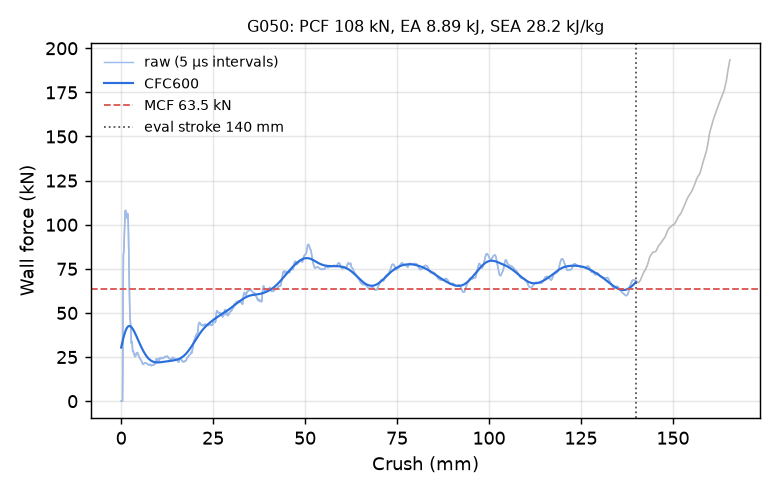

The table this chart was drawn from, first rows:
time_ms, crush_mm, force_kN, force_CFC600_kN
0.000000000000000000e+00, -0.000000000000000000e+00, 0.000000000000000000e+00, 3.040864728185935562e+01
5.055530462414026260e-03, 7.724850624799728394e-02, 0.000000000000000000e+00, 3.112880882011254968e+01
1.011106092482805252e-02, 1.544970124959945679e-01, 0.000000000000000000e+00, 3.184088809030227196e+01
1.516659185290336609e-02, 2.317455261945724487e-01, 0.000000000000000000e+00, 3.254330188158341031e+01
2.004779316484928131e-02, 3.063302934169769287e-01, 0.000000000000000000e+00, 3.323439207142048701e+01
2.510332502424716949e-02, 3.835788071155548096e-01, 0.000000000000000000e+00, 3.391242397472679926e+01
3.015885502099990845e-02, 4.608272910118103027e-01, 2.147908559968801256e+01, 3.457558787856782345e+01
3.504005819559097290e-02, 5.354117155075073242e-01, 6.214534007666240711e+01, 3.522201606476438229e+01
4.009558632969856262e-02, 6.126566529273986816e-01, 8.297168613762568157e+01, 3.584982718983253136e+01
4.515109956264495850e-02, 6.898974776268005371e-01, 8.420080182357993692e+01, 3.645718571711680056e+01
5.003204569220542908e-02, 7.644675374031066895e-01, 8.712731361678015674e+01, 3.704234705333181665e+01
5.508730188012123108e-02, 8.416967988014221191e-01, 9.201528711185711984e+01, 3.760367787837251541e+01
6.014264747500419617e-02, 9.189231991767883301e-01, 9.788732781630621105e+01, 3.813966487751046941e+01
6.502371281385421753e-02, 9.934830069541931152e-01, 1.033779748301474939e+02, 3.864892389953961782e+01
7.007892429828643799e-02, 1.070698261260986328e+00, 1.070528953353334742e+02, 3.913021095482905309e+01
7.513427734375000000e-02, 1.147910833358764648e+00, 1.080884892866263982e+02, 3.958243235064078647e+01
8.001539111137390137e-02, 1.222457408905029297e+00, 1.080668332413172408e+02, 4.000465150217151944e+01
8.507040888071060181e-02, 1.299655079841613770e+00, 1.075310880289070781e+02, 4.039609166112574457e+01
9.012468904256820679e-02, 1.376836657524108887e+00, 1.067844978743961519e+02, 4.075613562871718898e+01
9.500613808631896973e-02, 1.451374173164367676e+00, 1.057980290740594569e+02, 4.108432391787612659e+01
1.000620871782302856e-01, 1.528571486473083496e+00, 1.042220924605260421e+02, 4.138035211739453700e+01
1.051179468631744385e-01, 1.605762839317321777e+00, 1.036914692994684515e+02, 4.164406772651128108e+01
1.101736426353454590e-01, 1.682946801185607910e+00, 1.054504310959697477e+02, 4.187546732436776864e+01
1.150548607110977173e-01, 1.757462382316589355e+00, 1.063488971114691850e+02, 4.207469557598393806e+01
1.201104819774627686e-01, 1.834635734558105469e+00, 1.051465414791271371e+02, 4.224204604748547354e+01
1.251658201217651367e-01, 1.911799788475036621e+00, 1.020819455715059263e+02, 4.237796132846236219e+01
1.300470679998397827e-01, 1.986302256584167480e+00, 9.565808565098303973e+01, 4.248302961642024655e+01
1.351033300161361694e-01, 2.063471555709838867e+00, 8.483109603056533388e+01, 4.255797574574825148e+01
1.401600539684295654e-01, 2.140643835067749023e+00, 7.278624319620173821e+01, 4.260364515118350681e+01
1.450422853231430054e-01, 2.215149879455566406e+00, 6.405361588422115915e+01, 4.262098153742100237e+01
1.500988155603408813e-01, 2.292313098907470703e+00, 5.688122308217780443e+01, 4.261100263655268350e+01
1.551546156406402588e-01, 2.369462728500366211e+00, 5.012262749202968592e+01, 4.257477856948122508e+01
1.600360721349716187e-01, 2.443949460983276367e+00, 4.643130090631125739e+01, 4.251341411214375654e+01
1.650917977094650269e-01, 2.521093368530273438e+00, 4.494572816466190801e+01, 4.242803492226758522e+01
1.701466739177703857e-01, 2.598222255706787109e+00, 4.234673770407284366e+01, 4.231977813848383363e+01
1.750271469354629517e-01, 2.672688245773315430e+00, 3.727564082359405973e+01, 4.218978582894444429e+01
1.800822466611862183e-01, 2.749816894531250000e+00, 3.297849732454726279e+01, 4.203919791952014151e+01
1.851371824741363525e-01, 2.826941490173339844e+00, 3.282924505300726992e+01, 4.186914372648574556e+01
1.900163739919662476e-01, 2.901383638381958008e+00, 3.394758037356939440e+01, 4.168073522908322559e+01
1.950691491365432739e-01, 2.978472232818603516e+00, 3.360106566137261552e+01, 4.147506466994658325e+01
2.001214474439620972e-01, 3.055552005767822266e+00, 3.060163418088527365e+01, 4.125320461924690107e+01
2.051730602979660034e-01, 3.132620096206665039e+00, 2.824702950336411433e+01, 4.101620667681392973e+01
2.100496888160705566e-01, 3.207017421722412109e+00, 2.817663028439693207e+01, 4.076509791142182593e+01
2.151000052690505981e-01, 3.284063100814819336e+00, 2.847145965209533358e+01, 4.050087752609915270e+01
2.201503664255142212e-01, 3.361108303070068359e+00, 2.794630625028186444e+01, 4.022451565567330789e+01
2.250262796878814697e-01, 3.435490846633911133e+00, 2.695305845892568897e+01, 3.993695340481315981e+01
2.300759404897689819e-01, 3.512522935867309570e+00, 2.683575878241425272e+01, 3.963910259536608294e+01
2.351250797510147095e-01, 3.589545488357543945e+00, 2.622227493968373224e+01, 3.933184514070486415e+01
2.400000244379043579e-01, 3.663909912109375000e+00, 2.571515824374253967e+01, 3.901603254505300100e+01
2.450490742921829224e-01, 3.740929126739501953e+00, 2.565774875402753352e+01, 3.869248556230503766e+01
2.500972747802734375e-01, 3.817934036254882812e+00, 2.520417500514094655e+01, 3.836199401209025694e+01
2.551436424255371094e-01, 3.894909858703613281e+00, 2.533307567565329421e+01, 3.802531685310407994e+01
2.600128054618835449e-01, 3.969181299209594727e+00, 2.596130103408801304e+01, 3.768318261951328907e+01
2.650552690029144287e-01, 4.046095371246337891e+00, 2.678329645798774550e+01, 3.733629054124146762e+01
2.700968086719512939e-01, 4.122993946075439453e+00, 2.713219185670442002e+01, 3.698531244652578920e+01
2.751379907131195068e-01, 4.199885845184326172e+00, 2.720279424632829546e+01, 3.663089490684416205e+01
2.800065279006958008e-01, 4.274143695831298828e+00, 2.735092058005719551e+01, 3.627366100913982194e+01
2.850508391857147217e-01, 4.351080894470214844e+00, 2.748297893089637967e+01, 3.591421168403483222e+01
2.900988161563873291e-01, 4.428072929382324219e+00, 2.757345284292474474e+01, 3.555312686024974766e+01
2.951481640338897705e-01, 4.505084037780761719e+00, 2.707813559834216832e+01, 3.519096650414766003e+01
... 2,198 more rows
